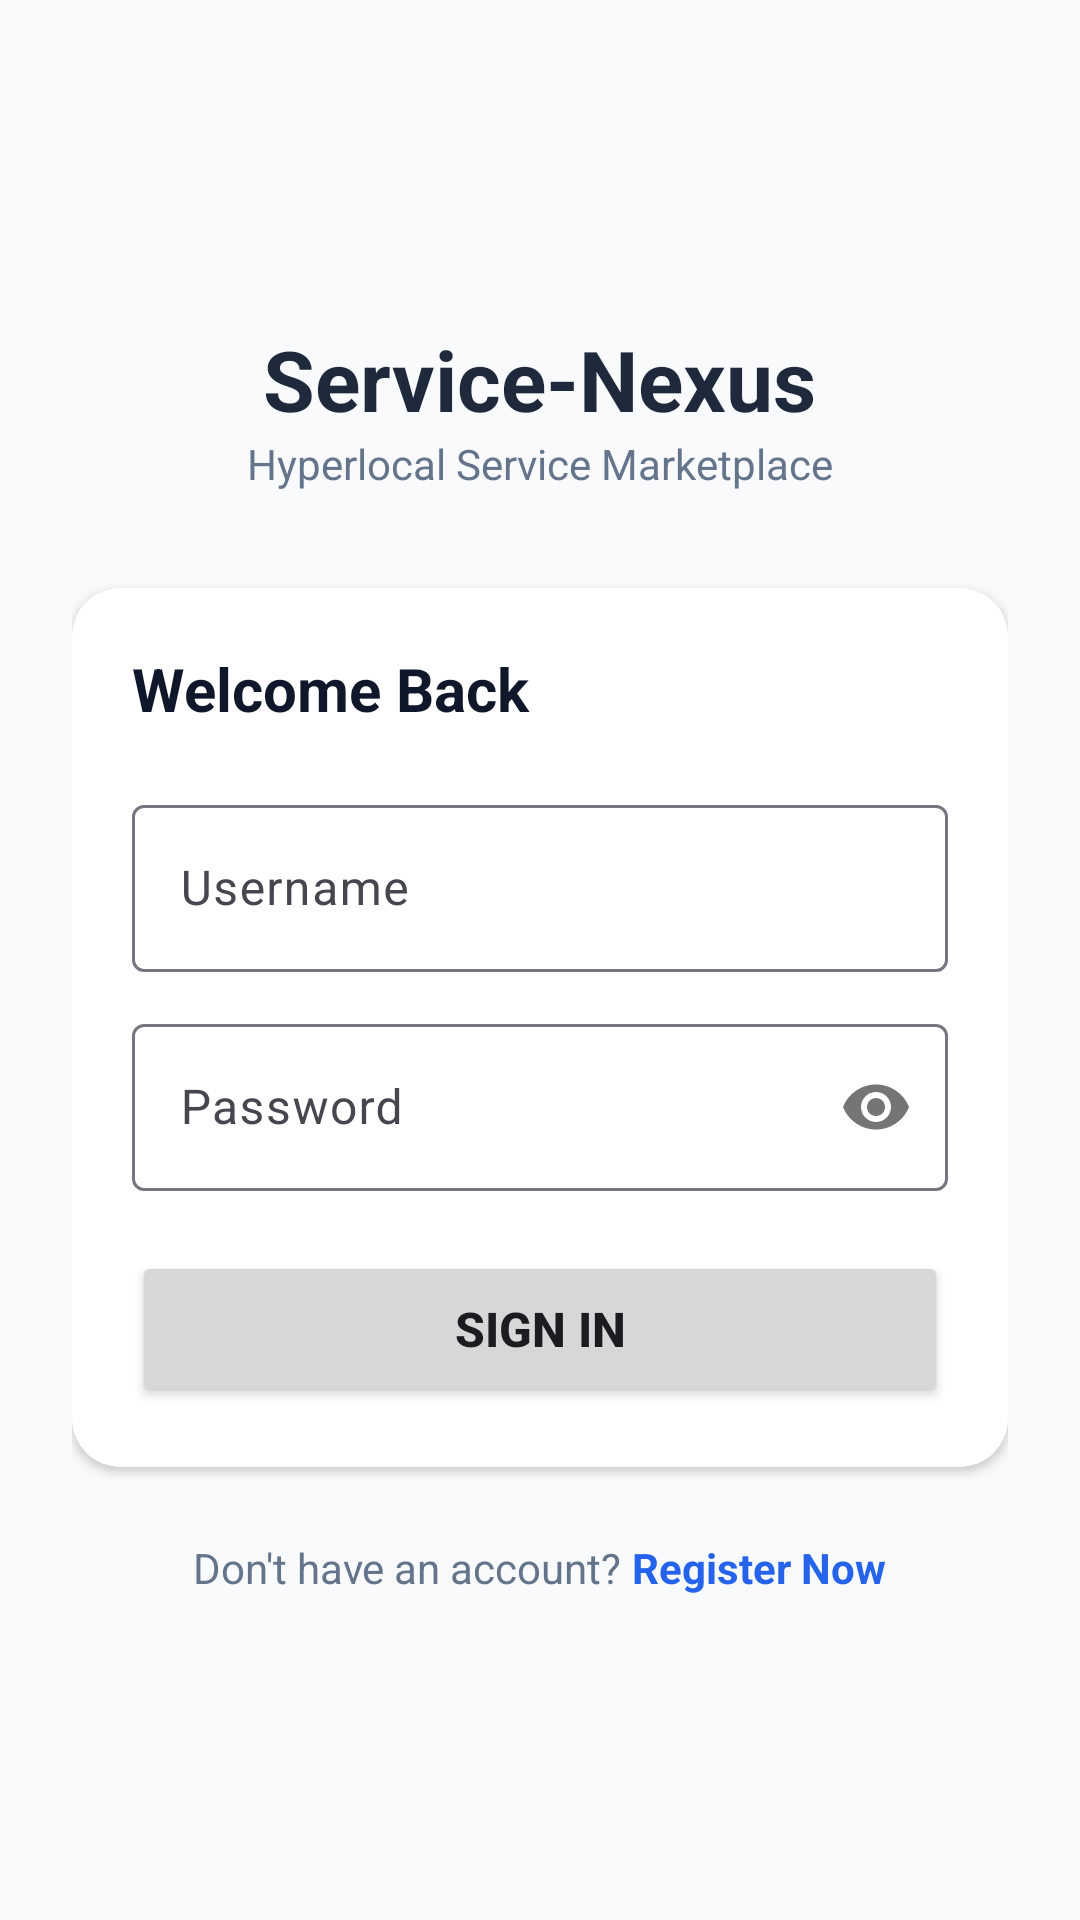

Produce the Android XML layout that renders to this screen, including the resource entries it uses.
<!-- AndroidManifest.xml: application theme Theme.Material3.DayNight.NoActionBar -->
<!-- res/layout/activity_login.xml -->
<?xml version="1.0" encoding="utf-8"?>
<ScrollView xmlns:android="http://schemas.android.com/apk/res/android"
    xmlns:app="http://schemas.android.com/apk/res-auto"
    android:layout_width="match_parent"
    android:layout_height="match_parent"
    android:fillViewport="true"
    android:background="#F8FAFC">

    <LinearLayout
        android:layout_width="match_parent"
        android:layout_height="wrap_content"
        android:orientation="vertical"
        android:padding="24dp"
        android:gravity="center">

        <TextView
            android:layout_width="wrap_content"
            android:layout_height="wrap_content"
            android:text="Service-Nexus"
            android:textSize="28sp"
            android:textStyle="bold"
            android:textColor="#1E293B"/>

        <TextView
            android:layout_width="wrap_content"
            android:layout_height="wrap_content"
            android:text="Hyperlocal Service Marketplace"
            android:textSize="14sp"
            android:textColor="#64748B"
            android:layout_marginBottom="32dp"/>

        <com.google.android.material.card.MaterialCardView
            android:layout_width="match_parent"
            android:layout_height="wrap_content"
            app:cardCornerRadius="16dp"
            app:cardElevation="2dp"
            app:strokeWidth="0dp"
            app:cardBackgroundColor="#FFFFFF">

            <LinearLayout
                android:layout_width="match_parent"
                android:layout_height="wrap_content"
                android:orientation="vertical"
                android:padding="20dp">

                <TextView
                    android:layout_width="wrap_content"
                    android:layout_height="wrap_content"
                    android:text="Welcome Back"
                    android:textSize="20sp"
                    android:textStyle="bold"
                    android:textColor="#0F172A"
                    android:layout_marginBottom="20dp"/>

                <com.google.android.material.textfield.TextInputLayout
                    android:layout_width="match_parent"
                    android:layout_height="wrap_content"
                    android:hint="Username"
                    style="@style/Widget.Material3.TextInputLayout.OutlinedBox"
                    android:layout_marginBottom="12dp">

                    <com.google.android.material.textfield.TextInputEditText
                        android:id="@+id/etUsername"
                        android:layout_width="match_parent"
                        android:layout_height="wrap_content"
                        android:inputType="text"/>
                </com.google.android.material.textfield.TextInputLayout>

                <com.google.android.material.textfield.TextInputLayout
                    android:layout_width="match_parent"
                    android:layout_height="wrap_content"
                    android:hint="Password"
                    app:passwordToggleEnabled="true"
                    style="@style/Widget.Material3.TextInputLayout.OutlinedBox"
                    android:layout_marginBottom="20dp">

                    <com.google.android.material.textfield.TextInputEditText
                        android:id="@+id/etPassword"
                        android:layout_width="match_parent"
                        android:layout_height="wrap_content"
                        android:inputType="textPassword"/>
                </com.google.android.material.textfield.TextInputLayout>

                <Button
                    android:id="@+id/btnLogin"
                    android:layout_width="match_parent"
                    android:layout_height="52dp"
                    android:text="Sign In"
                    android:textSize="16sp"
                    android:textStyle="bold"
                    app:cornerRadius="12dp"/>

            </LinearLayout>
        </com.google.android.material.card.MaterialCardView>

        <LinearLayout
            android:layout_width="wrap_content"
            android:layout_height="wrap_content"
            android:orientation="horizontal"
            android:layout_marginTop="24dp">

            <TextView
                android:layout_width="wrap_content"
                android:layout_height="wrap_content"
                android:text="Don't have an account? "
                android:textColor="#64748B"/>

            <TextView
                android:id="@+id/tvRegister"
                android:layout_width="wrap_content"
                android:layout_height="wrap_content"
                android:text="Register Now"
                android:textColor="#2563EB"
                android:textStyle="bold"
                android:clickable="true"
                android:focusable="true"/>
        </LinearLayout>

    </LinearLayout>
</ScrollView>
<!-- resources referenced by this layout -->
<resources>

</resources>
